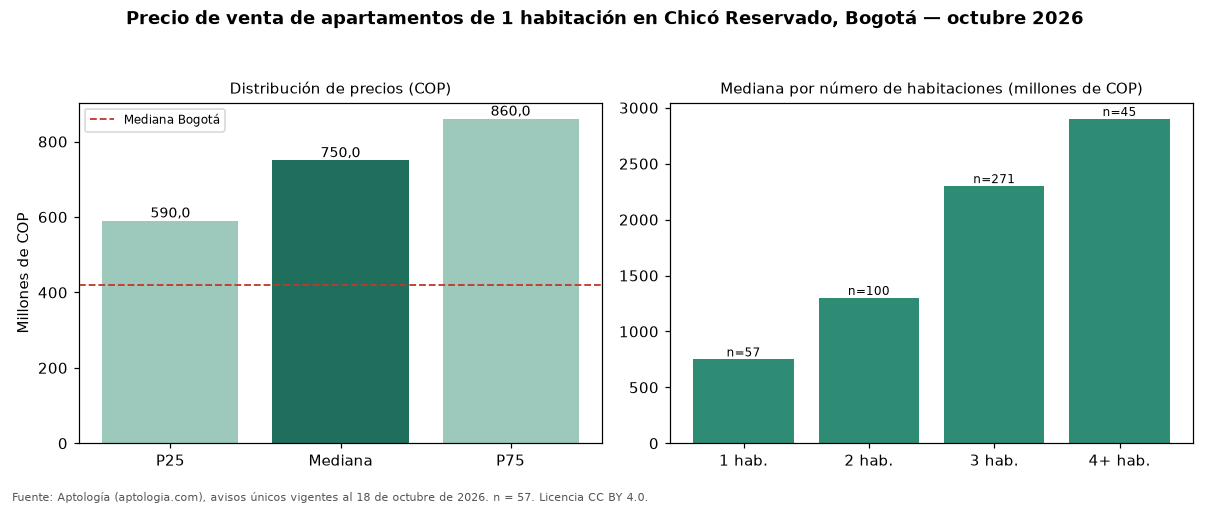

Data behind this chart, as committed beside it:
seccion, metrica, valor_cop, n
precio, p25, 590000000, 57
precio, mediana, 750000000, 57
precio, p75, 860000000, 57
cop_por_m2, p25, 9714286, 57
cop_por_m2, mediana, 11707317, 57
cop_por_m2, p75, 13611111, 57
area, area_mediana_m2, 70.0, 57
habitaciones, 1, 750000000, 57
habitaciones, 2, 1300000000, 100
habitaciones, 3, 2300000000, 271
habitaciones, 4+, 2900000000, 45
administracion, mediana, 821500, 52
estrato, moda, 6, 
parqueadero, porcentaje_con_parqueadero, 93.0, 57
ciudad, mediana_ciudad, 420000000, 3496
ciudad, mediana_cop_por_m2_ciudad, 9714286, 3496
